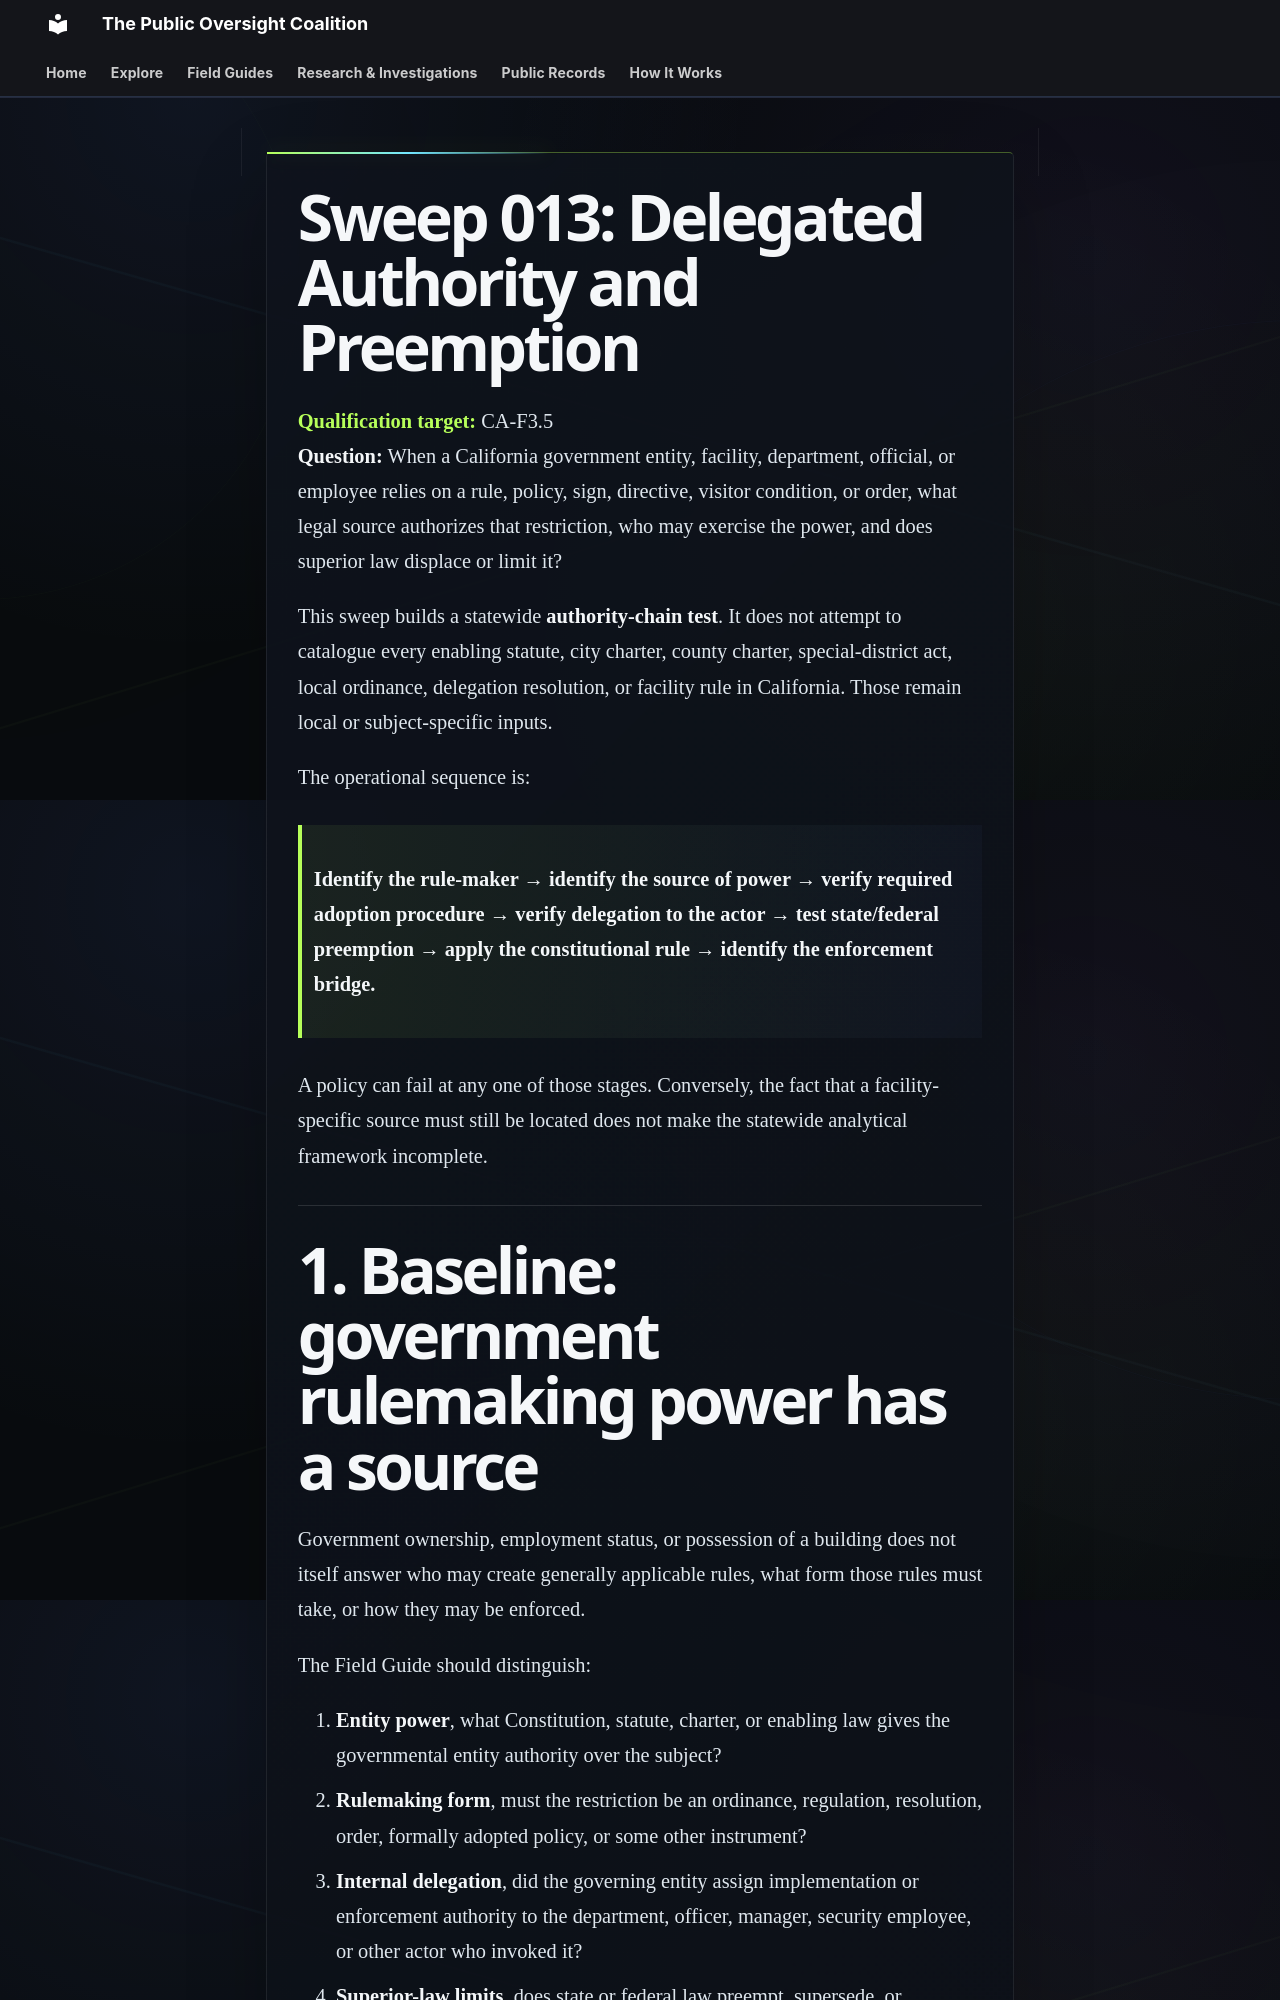

repository: PublicOversightCoalition/1A-Field-Guide-Site · page: research/SWEEP-013-DELEGATED-AUTHORITY-PREEMPTION/index.html · generator: mkdocs

---
title: "Sweep 013: Delegated Authority and Preemption"
jurisdiction: California
research_date: 2026-09-29
status: defined-gap-slice-reviewed
qualification_package: GAP-03
---

# Sweep 013: Delegated Authority and Preemption

**Qualification target:** CA-F3.5  
**Question:** When a California government entity, facility, department, official, or employee relies on a rule, policy, sign, directive, visitor condition, or order, what legal source authorizes that restriction, who may exercise the power, and does superior law displace or limit it?

This sweep builds a statewide **authority-chain test**. It does not attempt to catalogue every enabling statute, city charter, county charter, special-district act, local ordinance, delegation resolution, or facility rule in California. Those remain local or subject-specific inputs.

The operational sequence is:

> **Identify the rule-maker → identify the source of power → verify required adoption procedure → verify delegation to the actor → test state/federal preemption → apply the constitutional rule → identify the enforcement bridge.**

A policy can fail at any one of those stages. Conversely, the fact that a facility-specific source must still be located does not make the statewide analytical framework incomplete.

---
